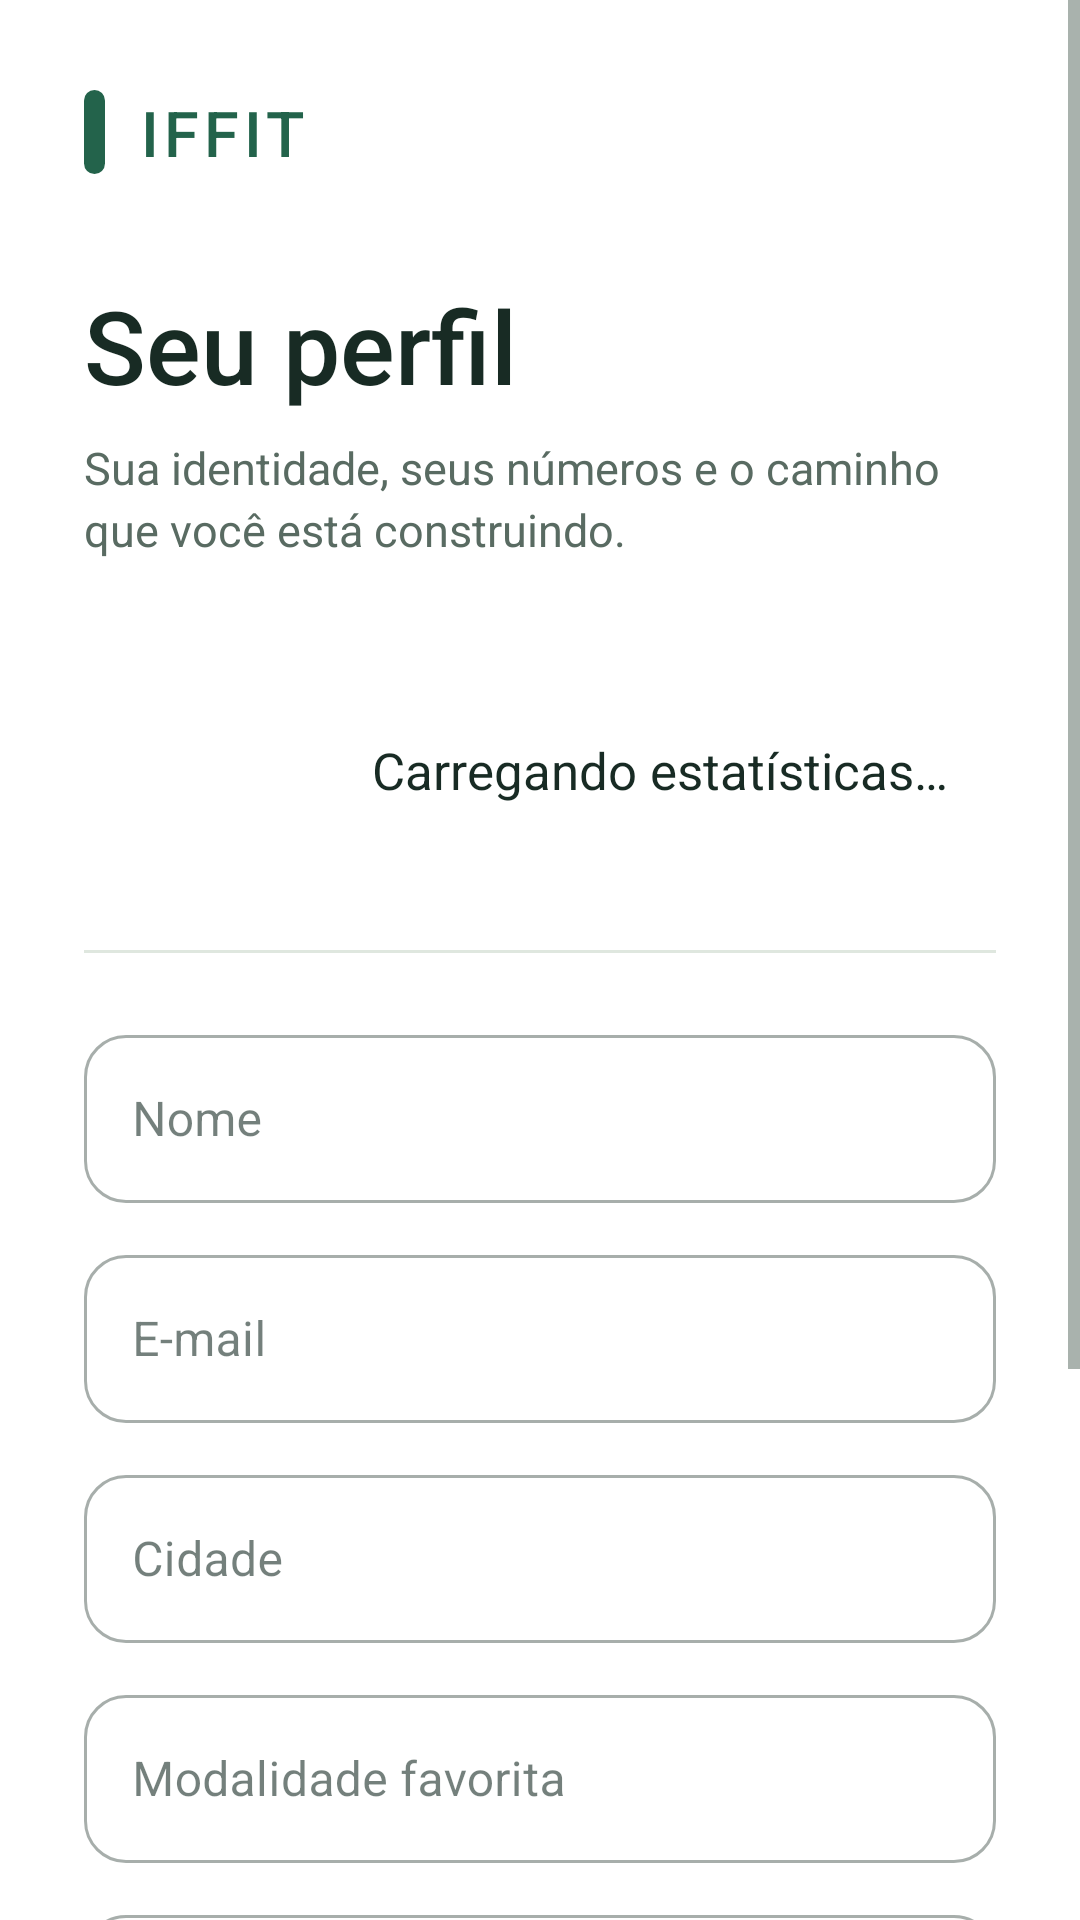

Layout XML and referenced resources for this Android screen:
<!-- AndroidManifest.xml: application theme Theme.IFFIT -->
<!-- res/layout/fragment_perfil_usuario.xml -->
<?xml version="1.0" encoding="utf-8"?>
<ScrollView xmlns:android="http://schemas.android.com/apk/res/android" xmlns:app="http://schemas.android.com/apk/res-auto"
  android:layout_width="match_parent"
  android:layout_height="match_parent"
  android:background="@color/iffit_surface"
  android:fillViewport="true">
  <LinearLayout
    android:layout_width="match_parent"
    android:layout_height="wrap_content"
    android:orientation="vertical"
    android:paddingStart="28dp"
    android:paddingTop="30dp"
    android:paddingEnd="28dp"
    android:paddingBottom="32dp">
    <LinearLayout
      android:layout_width="wrap_content"
      android:layout_height="wrap_content"
      android:gravity="center_vertical"
      android:orientation="horizontal">
      <View
        android:layout_width="7dp"
        android:layout_height="28dp"
        android:layout_marginEnd="11dp"
        android:background="@drawable/login_brand_mark" />
      <TextView
        android:layout_width="wrap_content"
        android:layout_height="wrap_content"
        android:fontFamily="sans-serif-medium"
        android:letterSpacing="0.08"
        android:text="@string/app_name"
        android:textColor="@color/iffit_primary"
        android:textSize="21sp" />
    </LinearLayout>
    <TextView
      android:layout_width="match_parent"
      android:layout_height="wrap_content"
      android:layout_marginTop="34dp"
      android:fontFamily="sans-serif-medium"
      android:text="@string/perfil_usuario_seu_perfil"
      android:textColor="@color/iffit_text"
      android:textSize="34sp" />
    <TextView
      android:layout_width="match_parent"
      android:layout_height="wrap_content"
      android:layout_marginTop="8dp"
      android:layout_marginBottom="32dp"
      android:lineSpacingExtra="3dp"
      android:text="@string/perfil_usuario_sua_identidade_seus_numeros_e_o_caminho"
      android:textColor="@color/iffit_muted"
      android:textSize="15sp" />
    <LinearLayout
      android:layout_width="match_parent"
      android:layout_height="wrap_content"
      android:gravity="center_vertical"
      android:orientation="horizontal">
      <ImageView
        android:id="@+id/foto"
        android:layout_width="76dp"
        android:layout_height="76dp"
        android:layout_marginEnd="20dp"
        android:contentDescription="@string/perfil_usuario_foto_do_atleta"
        android:scaleType="centerCrop" />
      <TextView
        android:id="@+id/estatisticas"
        android:layout_width="0dp"
        android:layout_height="wrap_content"
        android:layout_weight="1"
        android:lineSpacingExtra="5dp"
        android:text="@string/perfil_usuario_carregando_estatisticas"
        android:textColor="@color/iffit_text"
        android:textSize="17sp" />
    </LinearLayout>
    <View
      android:layout_width="match_parent"
      android:layout_height="1dp"
      android:layout_marginVertical="22dp"
      android:background="@color/iffit_border" />
    <com.google.android.material.textfield.TextInputLayout
      style="@style/Widget.MaterialComponents.TextInputLayout.OutlinedBox"
      android:layout_width="match_parent"
      android:layout_height="wrap_content"
      android:layout_marginBottom="12dp"
      android:hint="@string/cadastro_usuario_nome"
      app:boxBackgroundColor="@color/iffit_surface"
      app:boxCornerRadiusBottomEnd="14dp"
      app:boxCornerRadiusBottomStart="14dp"
      app:boxCornerRadiusTopEnd="14dp"
      app:boxCornerRadiusTopStart="14dp">
      <com.google.android.material.textfield.TextInputEditText
        android:id="@+id/nome"
        android:layout_width="match_parent"
        android:layout_height="wrap_content"
        android:inputType="textPersonName"
        android:minHeight="56dp"
        android:textColor="@color/iffit_text" />
    </com.google.android.material.textfield.TextInputLayout>
    <com.google.android.material.textfield.TextInputLayout
      style="@style/Widget.MaterialComponents.TextInputLayout.OutlinedBox"
      android:layout_width="match_parent"
      android:layout_height="wrap_content"
      android:layout_marginBottom="12dp"
      android:hint="@string/cadastro_usuario_e_mail"
      app:boxBackgroundColor="@color/iffit_surface"
      app:boxCornerRadiusBottomEnd="14dp"
      app:boxCornerRadiusBottomStart="14dp"
      app:boxCornerRadiusTopEnd="14dp"
      app:boxCornerRadiusTopStart="14dp">
      <com.google.android.material.textfield.TextInputEditText
        android:id="@+id/email"
        android:layout_width="match_parent"
        android:layout_height="wrap_content"
        android:inputType="textEmailAddress"
        android:minHeight="56dp"
        android:textColor="@color/iffit_text"
        android:enabled="false" />
    </com.google.android.material.textfield.TextInputLayout>
    <com.google.android.material.textfield.TextInputLayout
      style="@style/Widget.MaterialComponents.TextInputLayout.OutlinedBox"
      android:layout_width="match_parent"
      android:layout_height="wrap_content"
      android:layout_marginBottom="12dp"
      android:hint="@string/perfil_usuario_cidade"
      app:boxBackgroundColor="@color/iffit_surface"
      app:boxCornerRadiusBottomEnd="14dp"
      app:boxCornerRadiusBottomStart="14dp"
      app:boxCornerRadiusTopEnd="14dp"
      app:boxCornerRadiusTopStart="14dp">
      <com.google.android.material.textfield.TextInputEditText
        android:id="@+id/cidade"
        android:layout_width="match_parent"
        android:layout_height="wrap_content"
        android:inputType="textCapSentences"
        android:minHeight="56dp"
        android:textColor="@color/iffit_text" />
    </com.google.android.material.textfield.TextInputLayout>
    <com.google.android.material.textfield.TextInputLayout
      style="@style/Widget.MaterialComponents.TextInputLayout.OutlinedBox"
      android:layout_width="match_parent"
      android:layout_height="wrap_content"
      android:layout_marginBottom="12dp"
      android:hint="@string/perfil_usuario_modalidade_favorita"
      app:boxBackgroundColor="@color/iffit_surface"
      app:boxCornerRadiusBottomEnd="14dp"
      app:boxCornerRadiusBottomStart="14dp"
      app:boxCornerRadiusTopEnd="14dp"
      app:boxCornerRadiusTopStart="14dp">
      <com.google.android.material.textfield.TextInputEditText
        android:id="@+id/modalidade"
        android:layout_width="match_parent"
        android:layout_height="wrap_content"
        android:inputType="textCapSentences"
        android:minHeight="56dp"
        android:textColor="@color/iffit_text" />
    </com.google.android.material.textfield.TextInputLayout>
    <com.google.android.material.textfield.TextInputLayout
      style="@style/Widget.MaterialComponents.TextInputLayout.OutlinedBox"
      android:layout_width="match_parent"
      android:layout_height="wrap_content"
      android:layout_marginBottom="12dp"
      android:hint="@string/perfil_usuario_sobre_voce"
      app:boxBackgroundColor="@color/iffit_surface"
      app:boxCornerRadiusBottomEnd="14dp"
      app:boxCornerRadiusBottomStart="14dp"
      app:boxCornerRadiusTopEnd="14dp"
      app:boxCornerRadiusTopStart="14dp">
      <com.google.android.material.textfield.TextInputEditText
        android:id="@+id/bio"
        android:layout_width="match_parent"
        android:layout_height="wrap_content"
        android:inputType="textMultiLine"
        android:minHeight="56dp"
        android:textColor="@color/iffit_text" />
    </com.google.android.material.textfield.TextInputLayout>
    <com.google.android.material.button.MaterialButton
      android:id="@+id/salvar"
      android:layout_width="match_parent"
      android:layout_height="wrap_content"
      android:layout_marginTop="10dp"
      android:minHeight="54dp"
      android:text="@string/perfil_usuario_salvar_alteracoes"
      android:textAllCaps="false"
      android:textSize="15sp"
      app:cornerRadius="16dp" />
    <TextView
      android:id="@+id/mensagem"
      android:layout_width="match_parent"
      android:layout_height="wrap_content"
      android:layout_marginTop="12dp"
      android:gravity="center"
      android:textColor="@color/iffit_muted"
      android:textSize="14sp" />
    <com.google.android.material.button.MaterialButton
      android:id="@+id/sair"
      style="@style/Widget.MaterialComponents.Button.OutlinedButton"
      android:layout_width="match_parent"
      android:layout_height="wrap_content"
      android:layout_marginTop="10dp"
      android:minHeight="54dp"
      android:text="@string/perfil_usuario_sair_da_conta"
      android:textAllCaps="false"
      android:textSize="15sp"
      app:cornerRadius="16dp"
      app:strokeColor="@color/iffit_border" />
  </LinearLayout>
</ScrollView>
<!-- resources referenced by this layout -->
<resources>
  <color name="iffit_border">#DFE7DF</color>
  <color name="iffit_muted">#596B62</color>
  <color name="iffit_primary">#23634B</color>
  <color name="iffit_surface">#FFFFFF</color>
  <color name="iffit_text">#182B24</color>
  <!-- drawable login_brand_mark (drawable) -->
  <?xml version="1.0" encoding="utf-8"?>
  <shape xmlns:android="http://schemas.android.com/apk/res/android"
    android:shape="rectangle">
    <solid
      android:color="@color/iffit_primary" />
    <corners
      android:radius="4dp" />
  </shape>
  <string name="app_name">IFFIT</string>
  <string name="cadastro_usuario_e_mail">E-mail</string>
  <string name="cadastro_usuario_nome">Nome</string>
  <string name="perfil_usuario_carregando_estatisticas">Carregando estatísticas…</string>
  <string name="perfil_usuario_cidade">Cidade</string>
  <string name="perfil_usuario_foto_do_atleta">Foto do atleta</string>
  <string name="perfil_usuario_modalidade_favorita">Modalidade favorita</string>
  <string name="perfil_usuario_sair_da_conta">Sair da conta</string>
  <string name="perfil_usuario_salvar_alteracoes">Salvar alterações</string>
  <string name="perfil_usuario_seu_perfil">Seu perfil</string>
  <string name="perfil_usuario_sobre_voce">Sobre você</string>
  <string name="perfil_usuario_sua_identidade_seus_numeros_e_o_caminho">Sua identidade, seus números e o caminho que você está construindo.</string>
  <style name="Theme.IFFIT" parent="Theme.MaterialComponents.Light.NoActionBar">
      <item name="colorPrimary">@color/iffit_primary</item>
      <item name="colorPrimaryVariant">@color/iffit_dark</item>
      <item name="colorOnPrimary">@color/white</item>
      <item name="colorSecondary">@color/iffit_primary</item>
      <item name="colorSurface">@color/iffit_surface</item>
      <item name="colorOnSurface">@color/iffit_text</item>
      <item name="android:colorBackground">@color/iffit_background</item>
      <item name="android:windowBackground">@color/iffit_background</item>
      <item name="android:statusBarColor">@color/iffit_background</item>
      <item name="android:navigationBarColor">@color/iffit_surface</item>
      <item name="android:windowLightStatusBar">true</item>
      <item name="android:fontFamily">sans-serif</item>
      <item name="android:textColorPrimary">@color/iffit_text</item>
      <item name="android:textColorSecondary">@color/iffit_muted</item>
    </style>
  <color name="iffit_dark">#163D30</color>
  <color name="white">#FFFFFFFF</color>
  <color name="iffit_background">#F4F6F2</color>
</resources>
